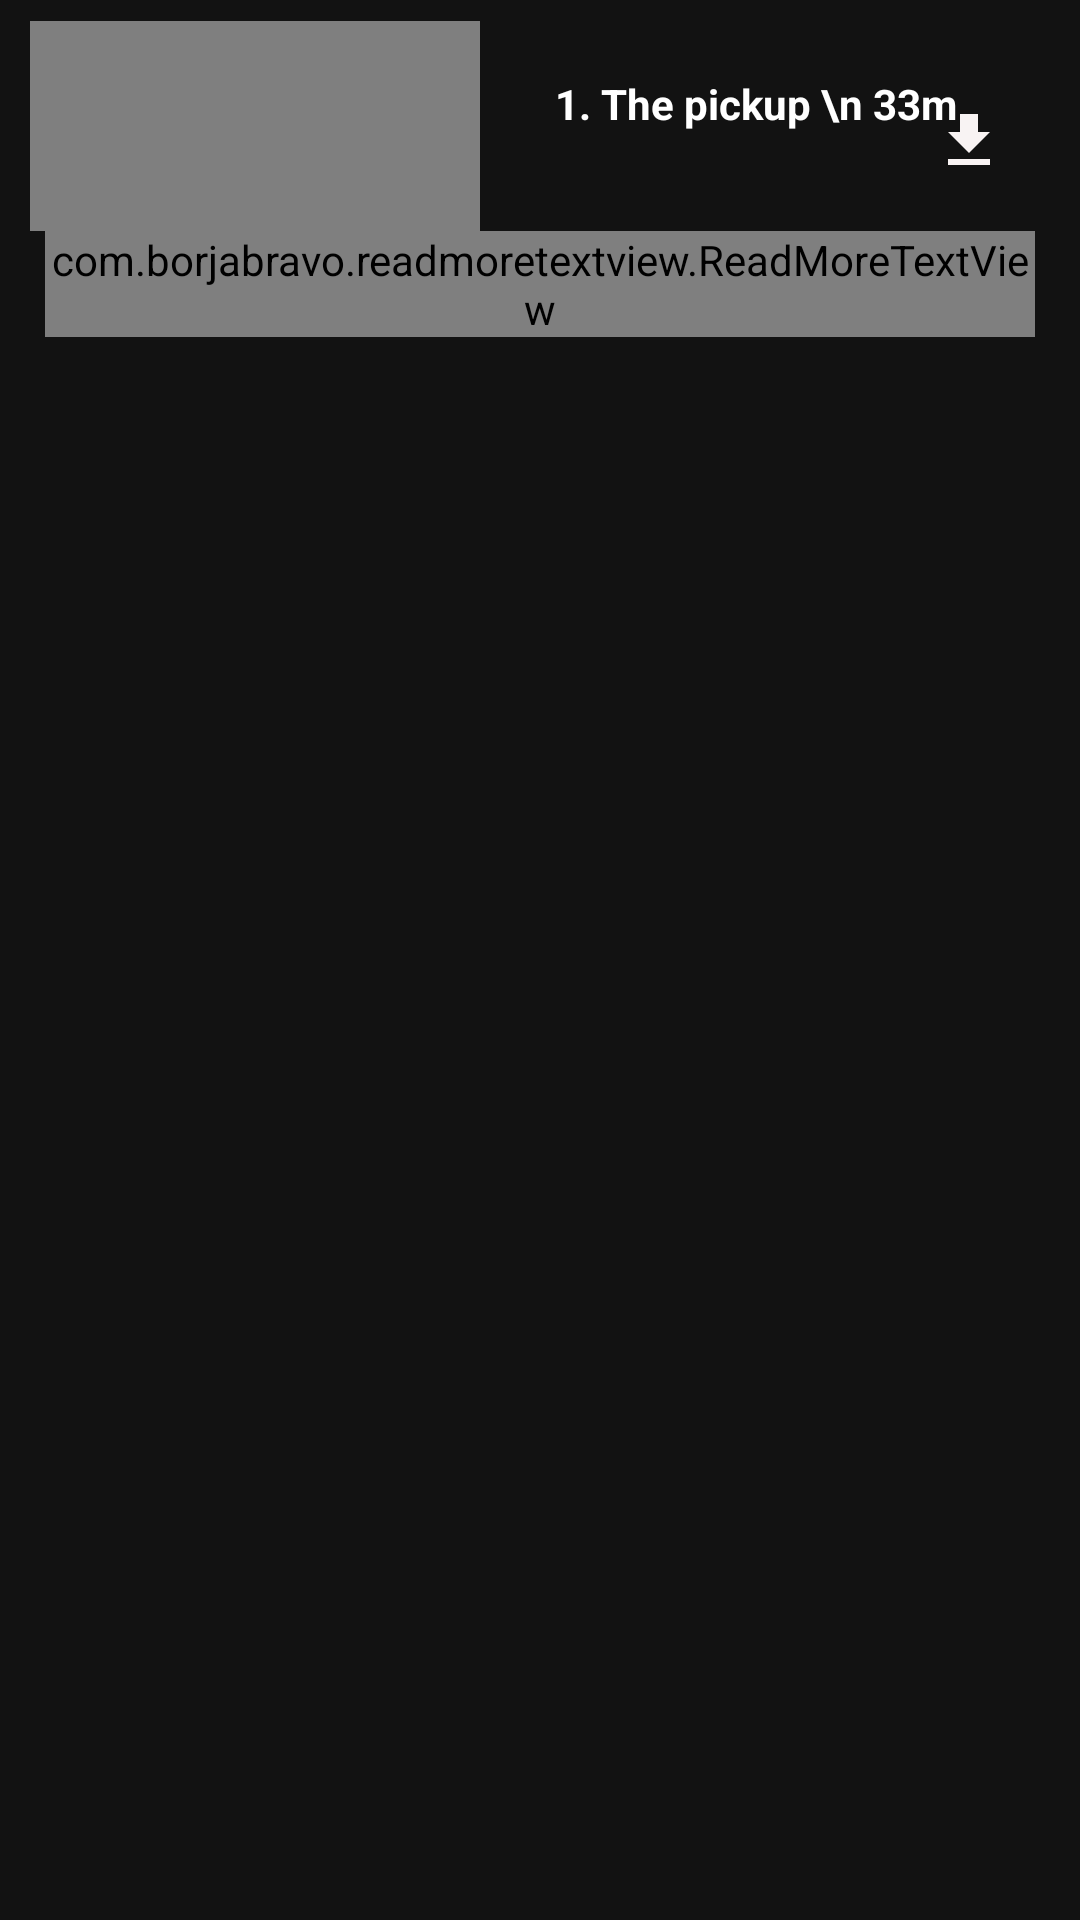

This screen was rendered from an Android layout file. Write that file and the resources it references.
<!-- AndroidManifest.xml: application theme Theme.Project2 -->
<!-- res/layout/activity_main12.xml -->
<?xml version="1.0" encoding="utf-8"?>
<RelativeLayout xmlns:android="http://schemas.android.com/apk/res/android"
    android:layout_width="wrap_content"
    android:layout_height="wrap_content"
    xmlns:app="http://schemas.android.com/apk/res-auto"
    android:layout_marginEnd="5dp"
    >


    <RelativeLayout
        android:id="@+id/r"
        android:layout_width="fill_parent"
        android:layout_height="wrap_content"
        android:layout_marginStart="5dp"
        android:layout_marginTop="5dp"
        android:layout_marginEnd="5dp"
        android:layout_marginBottom="5dp">


        <VideoView
            android:id="@+id/video1"
            android:layout_width="150dp"
            android:layout_height="70dp"
            android:layout_marginStart="5dp"
            android:layout_marginTop="2dp" />


        <TextView
            android:id="@+id/name"
            android:layout_width="wrap_content"
            android:layout_height="wrap_content"
            android:layout_marginStart="180dp"
            android:layout_marginTop="20dp"
            android:text="1. The pickup \n 33m"
            android:textStyle="bold"
            android:textColor="@color/white"
            />

        <ImageView
            android:id="@+id/img"
            android:layout_width="wrap_content"
            android:layout_height="wrap_content"
            android:layout_alignParentRight="true"
            android:layout_marginTop="30dp"
            android:layout_marginEnd="20dp"
            android:src="@drawable/download5" />

        <com.borjabravo.readmoretextview.ReadMoreTextView
            android:id="@+id/desc"
            android:layout_width="wrap_content"
            android:layout_height="wrap_content"
            android:layout_below="@+id/video1"
            android:layout_marginStart="10dp"
            android:layout_marginEnd="10dp"
            android:text="Video is an electronic medium for the recording, copying, playback, broadcasting, and display of moving visual media"
            app:colorClickableText="@color/white"
            app:trimCollapsedText=" @string/read_more"
            app:trimExpandedText=" @string/read_less"
            app:trimLength="30"
            app:trimMode="trimModeLength"
            />


    </RelativeLayout>


</RelativeLayout>
<!-- resources referenced by this layout -->
<resources>
  <!-- drawable download5 (drawable) -->
  <vector android:height="24dp" android:tint="#F8F3F3"
      android:viewportHeight="24" android:viewportWidth="24"
      android:width="24dp" xmlns:android="http://schemas.android.com/apk/res/android">
      <path android:fillColor="@android:color/white" android:pathData="M5,20h14v-2H5V20zM19,9h-4V3H9v6H5l7,7L19,9z"/>
  </vector>
  <string name="read_less"> See Less</string>
  <string name="read_more"> See More</string>
  <style name="Theme.Project2" parent="Theme.MaterialComponents.NoActionBar">
          
          <item name="colorPrimary">#FD871787</item>
          <item name="colorPrimaryVariant">#3700B3</item>
          <item name="colorOnPrimary">#CEC12C2C</item>
  
  
  
  
  
  
  
  
          <item name="android:windowLightStatusBar" tools:ignore="NewApi">true</item>
          <item name="android:windowDrawsSystemBarBackgrounds" tools:ignore="NewApi">true</item>
          <item name="android:windowTranslucentStatus">true</item>
          <item name="android:statusBarColor" tools:ignore="NewApi">#00000000</item>
  
  
          
          <item name="colorSecondary">@color/white</item>
          <item name="colorSecondaryVariant">@color/teal_700</item>
          <item name="colorOnSecondary">#C6DA1A1A</item>
          
  
          
      </style>
  <!-- not gathered from this repository: default colours our renderer supplied (Android Studio template values) -->
  <color name="teal_700">#FF018786</color>
  <color name="white">#FFFFFFFF</color>
</resources>
